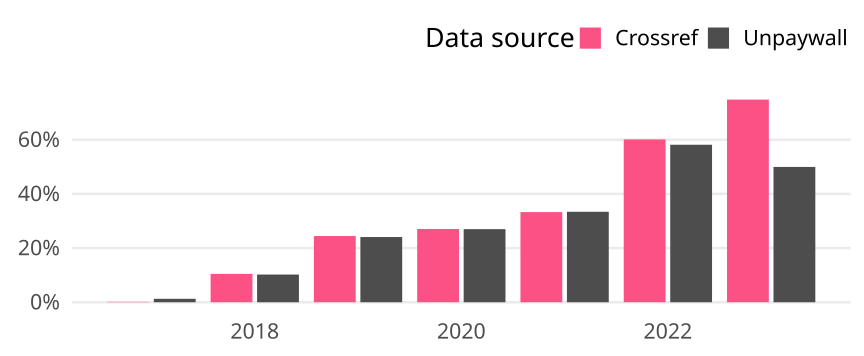

Values plotted in this chart, from the file beside it:
cr_year, cat, article_total, name, oa_articles, oa_share
2017, Global, 2755, Crossref, 4, 0.001452
2017, Global, 2755, Unpaywall, 35, 0.0127
2018, Global, 2903, Crossref, 304, 0.1047
2018, Global, 2903, Unpaywall, 297, 0.1023
2019, Global, 3053, Crossref, 746, 0.2443
2019, Global, 3053, Unpaywall, 735, 0.2407
2020, Global, 3246, Crossref, 878, 0.2705
2020, Global, 3246, Unpaywall, 876, 0.2699
2021, Global, 3234, Crossref, 1076, 0.3327
2021, Global, 3234, Unpaywall, 1080, 0.334
2022, Global, 2941, Crossref, 1768, 0.6012
2022, Global, 2941, Unpaywall, 1710, 0.5814
2023, Global, 1914, Crossref, 1432, 0.7482
2023, Global, 1914, Unpaywall, 956, 0.4995
